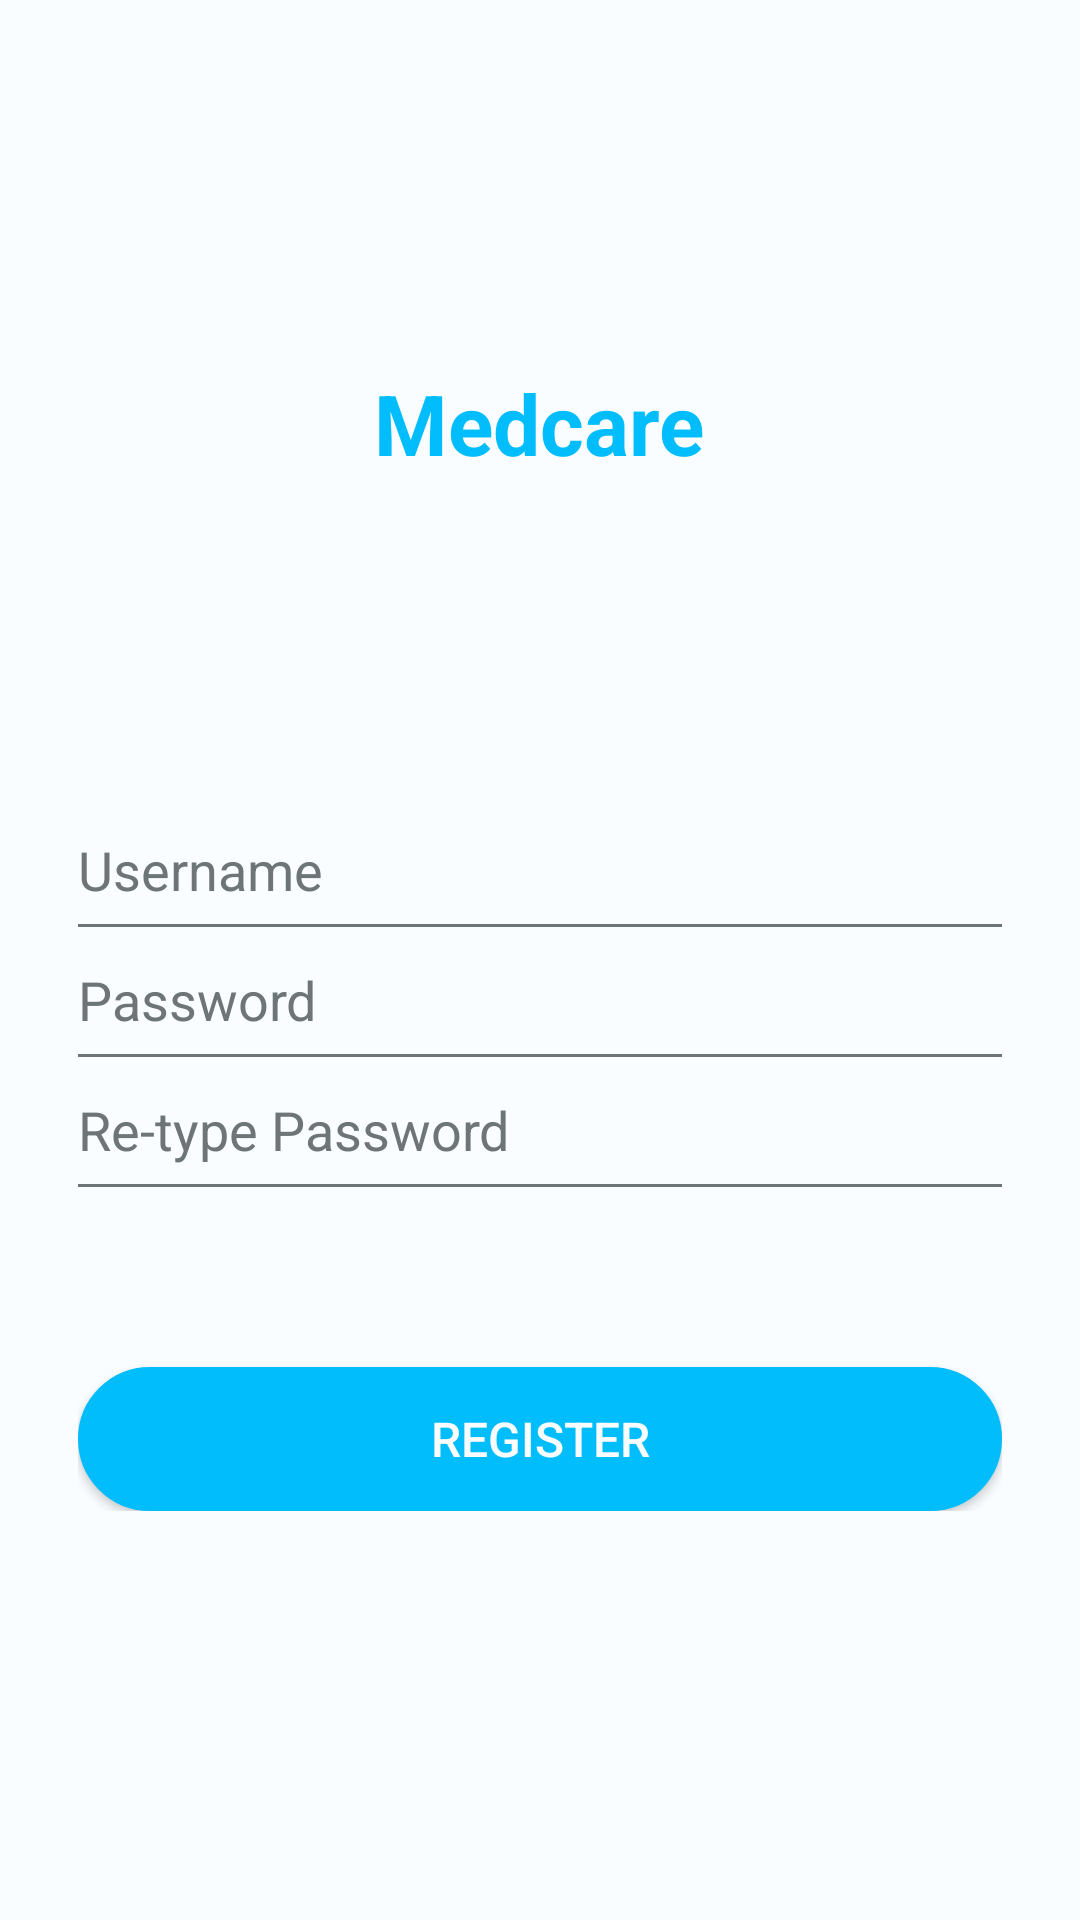

Write the Android layout XML for this screen, with the resource values it uses.
<!-- AndroidManifest.xml: application theme AppTheme -->
<!-- res/layout/activity_signup.xml -->
<?xml version="1.0" encoding="utf-8"?>
<RelativeLayout xmlns:android="http://schemas.android.com/apk/res/android"
    xmlns:app="http://schemas.android.com/apk/res-auto"
    xmlns:tools="http://schemas.android.com/tools"
    android:layout_width="match_parent"
    android:layout_height="match_parent"
    android:background="#f9fdff"
    tools:context=".Login"
    android:padding="16dp">
    <RelativeLayout
        android:layout_width="wrap_content"
        android:layout_height="wrap_content"
        android:layout_centerInParent="true"
        android:padding="10dp">
    <LinearLayout
        android:layout_width="wrap_content"
        android:layout_height="wrap_content"
        android:id="@+id/head_Register"
        android:layout_centerHorizontal="true"
        android:layout_marginBottom="78dp"
        android:orientation="vertical">
        <TextView
            android:layout_width="wrap_content"
            android:layout_height="wrap_content"
            android:text="Medcare"
            android:textColor="@color/colorPrimaryDark"
            android:layout_marginBottom="8dp"
            android:textSize="28dp"
            android:textStyle="bold"/>
    </LinearLayout>
    <LinearLayout
        android:layout_width="match_parent"
        android:layout_height="wrap_content"
        android:orientation="vertical"
        android:id="@+id/input"
        android:layout_centerHorizontal="true"
        android:layout_below="@id/head_Register"
        android:layout_marginTop="20dp">
        <EditText
            android:layout_width="match_parent"
            android:layout_height="wrap_content"
            android:id="@+id/emailid"
            android:layout_marginTop="12dp"
            android:hint="Username"
            android:inputType="text"
            android:textColor="#6d7577"
            android:background="@android:color/transparent"
            android:textColorHint="#6d7577"
            android:drawablePadding="14dp"
            android:drawableTint="#6d7577"
            android:drawableLeft="@drawable/ic_person"
            />
        <View
            android:layout_width="match_parent"
            android:layout_height="1dp"
            android:layout_marginTop="6dp"
            android:background="#6d7577"/>
        <EditText
            android:layout_width="match_parent"
            android:layout_height="wrap_content"
            android:id="@+id/passwords"
            android:layout_marginTop="12dp"
            android:hint="Password"
            android:inputType="textPassword"
            android:textColor="#6d7577"
            android:background="@android:color/transparent"
            android:textColorHint="#6d7577"
            android:drawableTint="#6d7577"
            android:drawablePadding="14dp"
            android:drawableLeft="@drawable/ic_lock"
            />
        <View
            android:layout_width="match_parent"
            android:layout_height="1dp"
            android:layout_marginTop="6dp"
            android:background="#6d7577"/>
        <EditText
            android:layout_width="match_parent"
            android:layout_height="wrap_content"
            android:id="@+id/Re_passwords"
            android:layout_marginTop="12dp"
            android:hint="Re-type Password"
            android:inputType="textPassword"
            android:textColor="#6d7577"
            android:background="@android:color/transparent"
            android:textColorHint="#6d7577"
            android:drawableTint="#6d7577"
            android:drawablePadding="14dp"
            android:drawableLeft="@drawable/ic_lock"
            />
        <View
            android:layout_width="match_parent"
            android:layout_height="1dp"
            android:layout_marginTop="6dp"
            android:background="#6d7577"/>
        <TextView
            android:layout_width="match_parent"
            android:layout_height="wrap_content"
            android:padding="8dp"
            android:text="**Verification link is been send to your registered email-Id.Please verifiy your email to login!"
            android:textColor="#000000"
            android:id="@+id/notify"
            android:visibility="gone"
            android:background="@android:color/transparent"
            android:drawablePadding="12dp"
            android:layout_marginTop="12dp"/>

    </LinearLayout>
        <LinearLayout
            android:layout_width="match_parent"
            android:layout_height="wrap_content"
            android:layout_below="@id/input"
            android:orientation="vertical"
            android:layout_marginTop="48dp"
            android:paddingBottom="14dp">

            <Button
                android:layout_width="match_parent"
                android:layout_height="wrap_content"
                android:layout_below="@id/input"
                android:id="@+id/signup"
                android:layout_marginTop="12dp"
                android:text="Register"
                android:textSize="16dp"
                android:textColor="#f9fdff"
                android:background="@drawable/signup_button"
                />
        </LinearLayout>
    </RelativeLayout>

</RelativeLayout>
<!-- resources referenced by this layout -->
<resources>
  <color name="colorPrimaryDark">#02bdfb</color>
  <!-- drawable signup_button (drawable) -->
  <?xml version="1.0" encoding="utf-8"?>
  <shape xmlns:android="http://schemas.android.com/apk/res/android"
      android:shape="rectangle">
      <solid
          android:color="@color/colorPrimaryDark"/>
      <stroke
          android:width="1dp"
          android:color="@color/colorPrimaryDark"/>
      <size
          android:width="14dp"
          android:height="14dp"/>
      <corners
          android:radius="28dp"/>
  
  </shape>
  <style name="AppTheme" parent="Theme.AppCompat.Light.DarkActionBar">
          
          <item name="colorPrimary">@color/colorPrimaryDark</item>
          <item name="colorPrimaryDark">@color/colorPrimaryDark</item>
          <item name="colorAccent">@color/design_default_color_primary_dark</item>
          <item name="android:colorBackground">@color/background_material_light</item>
      </style>
  <color name="background_material_light">#ffffff</color>
</resources>
